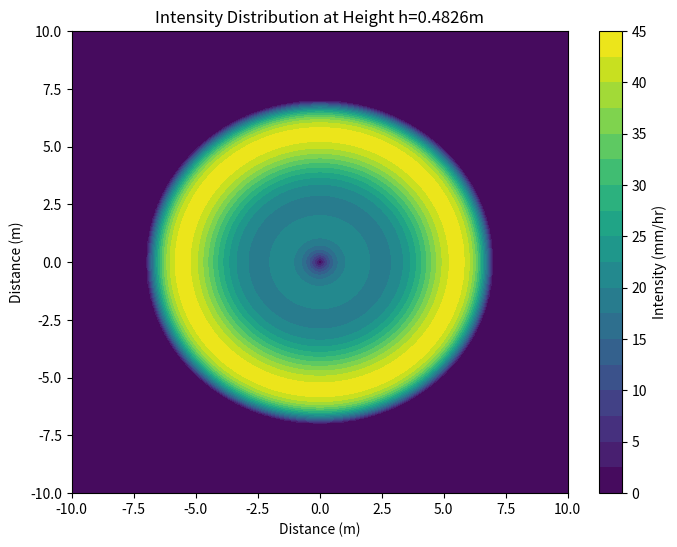

Reproduce this figure in Python.
import numpy as np
from scipy.optimize import curve_fit
import matplotlib.pyplot as plt
from typing import List, Dict, Callable
from dataclasses import dataclass

@dataclass
class CatchCanMeasurement:
    x: float
    y: float
    volume_ml: float
    can_area_cm2: float
    duration_hr: float

class SprinklerAnalysis:
    def __init__(self, base_height: float):
        """
        Initialize the SprinklerAnalysis with a base height.
        
        Args:
            base_height (float): The base height (h0) in meters for intensity calculations
        """
        self.base_height = base_height
        self.base_intensity_function = None
        self.height_adjusted_intensity_function = None
        
    def convert_to_intensity(self, volume_ml: float, can_area_cm2: float, 
                           test_duration_hr: float) -> float:
        """
        Convert catch can measurements to intensity (mm/hr).
        
        Args:
            volume_ml: Volume collected in milliliters
            can_area_cm2: Catch can area in square centimeters
            test_duration_hr: Test duration in hours
            
        Returns:
            float: Intensity in mm/hr
        """
        depth_mm = (volume_ml / can_area_cm2) * 10
        return depth_mm / test_duration_hr

    def radial_polynomial(self, r: np.ndarray, *coeffs) -> np.ndarray:
        """Calculate radial polynomial value."""
        
        return np.sum([c * r**i for i, c in enumerate(coeffs)], axis=0)

    def create_intensity_function(self, experimental_data: np.ndarray, degree: int = 4) -> Callable:
        """
        Creates an intensity function using polynomial fit.
        
        Args:
            experimental_data: Array of [x, y, intensity] measurements
            degree: Degree of polynomial fit
            
        Returns:
            Callable: Function that returns intensity at any point (x, y)
        """
        points = np.array(experimental_data)
        distances = np.sqrt(points[:, 0]**2 + points[:, 1]**2)
        intensities = points[:, 2]
        print("intensities", intensities)
    
        self.coeffs, _ = curve_fit(self.radial_polynomial, distances, intensities, 
                                 p0=np.zeros(degree + 1))
        self.max_distance = np.max(distances)
        
        return self.intensity_at_point
    
    def intensity_at_point(self, x: float, y: float) -> float:
        """Calculate intensity at a given point using stored coefficients."""
        r = np.sqrt(x**2 + y**2)
        if r > self.max_distance:
            return 0
        return max(0, self.radial_polynomial(r, *self.coeffs))

    def create_height_adjusted_intensity_function(self) -> Callable:
        """
        Creates a height-adjusted intensity function based on the base intensity function.
        
        Returns:
            Callable: Function that returns height-adjusted intensity at any point (x, y, h)
        """
        return self.height_adjusted_intensity

    def height_adjusted_intensity(self, x: float, y: float, h: float) -> float:
        """Calculate height-adjusted intensity at a given point."""
        r = np.sqrt(x**2 + y**2)
        scaled_r = r * np.sqrt(self.base_height / h)
        base_intensity = self.base_intensity_function(scaled_r, 0)
        return (self.base_height / h) * base_intensity

    def process_catch_can_data(self, 
                             measurements: List[Dict]) -> List[List[float]]:
        """
        Process raw catch can measurements into format needed for intensity function.
        
        Args:
            measurements: List of dictionaries containing measurement data
            
        Returns:
            List[List[float]]: Processed data in format [[x, y, intensity], ...]
        """
        processed_data = []
        for measurement in measurements:
            intensity = self.convert_to_intensity(
                volume_ml=measurement['volume_ml'],
                can_area_cm2=measurement['can_area_cm2'],
                test_duration_hr=measurement['duration_hr']
            )
            processed_data.append([measurement['x'], measurement['y'], intensity])
        return processed_data

    def fit_model(self, catch_can_measurements: List[Dict]) -> None:
        """
        Fit the intensity model using catch can measurements.
        
        Args:
            catch_can_measurements: List of dictionaries containing measurement data
        """
        processed_data = self.process_catch_can_data(catch_can_measurements)
        self.base_intensity_function = self.create_intensity_function(processed_data)
        self.height_adjusted_intensity_function = \
            self.create_height_adjusted_intensity_function()

    def plot_intensity_distribution(self, height: float, max_range: float = 5):
        if self.height_adjusted_intensity_function is None:
            raise ValueError("Model must be fit before plotting")
            
        x = np.linspace(-max_range, max_range, 200)
        y = np.linspace(-max_range, max_range, 200)
        X, Y = np.meshgrid(x, y)
        R = np.sqrt(X**2 + Y**2)
        Z = np.vectorize(lambda x, y: self.height_adjusted_intensity_function(x, y, height))(X, Y)

        plt.figure(figsize=(8, 6))
        contour = plt.contourf(X, Y, Z, levels=20, cmap='viridis')
        plt.colorbar(contour, label='Intensity (mm/hr)')
        plt.xlabel('Distance (m)')
        plt.ylabel('Distance (m)')
        plt.title(f'Intensity Distribution at Height h={height}m')
        plt.show()


if __name__ == "__main__":
    raw_measurements = [
    {'x': 0, 'y': 0, 'volume_ml': 0, 'can_area_cm2': 530.9, 'duration_hr': 0.25},
    {'x': 1, 'y': 0, 'volume_ml': 250, 'can_area_cm2': 530.9, 'duration_hr': 0.25},
    {'x': 3, 'y': 0, 'volume_ml': 300, 'can_area_cm2': 530.9, 'duration_hr': 0.25},
    {'x': 4, 'y': 0, 'volume_ml': 350, 'can_area_cm2': 530.9, 'duration_hr': 0.25},
    {'x': 6, 'y': 0, 'volume_ml': 550, 'can_area_cm2': 530.9, 'duration_hr': 0.25},
    {'x': 7, 'y': 0, 'volume_ml': 0, 'can_area_cm2': 100, 'duration_hr': 1.0},
    ]
    
    analyzer = SprinklerAnalysis(base_height=0.4826)
    
    analyzer.fit_model(raw_measurements)
    rounded_coeffs = [round(c, 2) for c in analyzer.coeffs]
    print("Rounded Coefficients:", rounded_coeffs)

    analyzer.plot_intensity_distribution(height=0.4826, max_range=10)
